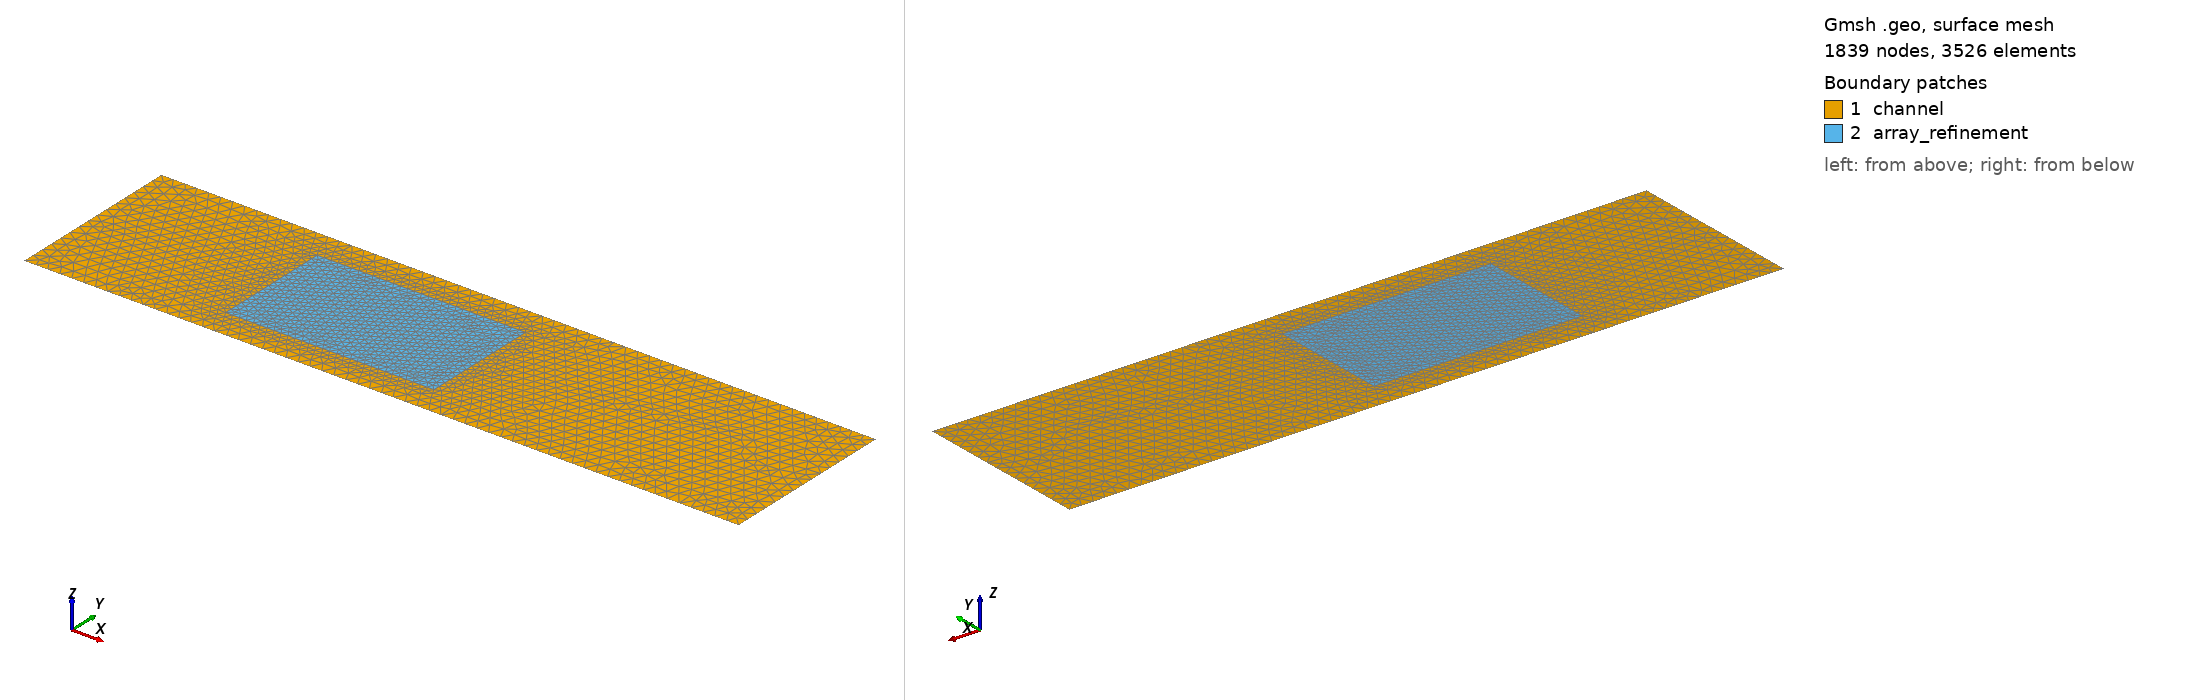

Gmsh geometry script, surface-meshed: 1839 nodes, 3526 surface elements. Boundary patches (legend numbers): 1 channel, 2 array_refinement. Left view from above one corner, right view from below the opposite corner. Legend entries are the model's physical surfaces. The drawing asked Gmsh for element sizes between 1% and 20% of the model's largest extent; the script's own settings can give other sizes.

=== single_turbine.geo (drawn) ===
// Extended single-turbine wake-recovery sensitivity domain.
SetFactory("OpenCASCADE");

channel_length = 1200.0;
channel_width = 300.0;
array_xmin = 300.0;
array_xmax = 650.0;
array_ymin = 50.0;
array_ymax = 250.0;
lc_coarse = 20.0;
lc_array = 4.0;

Point(1) = {0, 0, 0, lc_coarse};
Point(2) = {channel_length, 0, 0, lc_coarse};
Point(3) = {channel_length, channel_width, 0, lc_coarse};
Point(4) = {0, channel_width, 0, lc_coarse};
Line(1) = {1, 2};
Line(2) = {2, 3};
Line(3) = {3, 4};
Line(4) = {4, 1};

Point(11) = {array_xmin, array_ymin, 0, lc_array};
Point(12) = {array_xmax, array_ymin, 0, lc_array};
Point(13) = {array_xmax, array_ymax, 0, lc_array};
Point(14) = {array_xmin, array_ymax, 0, lc_array};
Line(11) = {11, 12};
Line(12) = {12, 13};
Line(13) = {13, 14};
Line(14) = {14, 11};

Curve Loop(1) = {1, 2, 3, 4};
Curve Loop(2) = {11, 12, 13, 14};
Plane Surface(1) = {1, 2};
Plane Surface(100) = {2};

Physical Curve("inflow", 1) = {4};
Physical Curve("outflow", 2) = {2};
Physical Curve("south_wall", 3) = {1};
Physical Curve("north_wall", 4) = {3};
Physical Surface("channel", 1) = {1};
Physical Surface("array_refinement", 100) = {100};

Field[1] = Box;
Field[1].VIn = lc_array;
Field[1].VOut = lc_coarse;
Field[1].XMin = array_xmin;
Field[1].XMax = array_xmax;
Field[1].YMin = array_ymin;
Field[1].YMax = array_ymax;
Field[1].Thickness = 30.0;
Background Field = 1;
